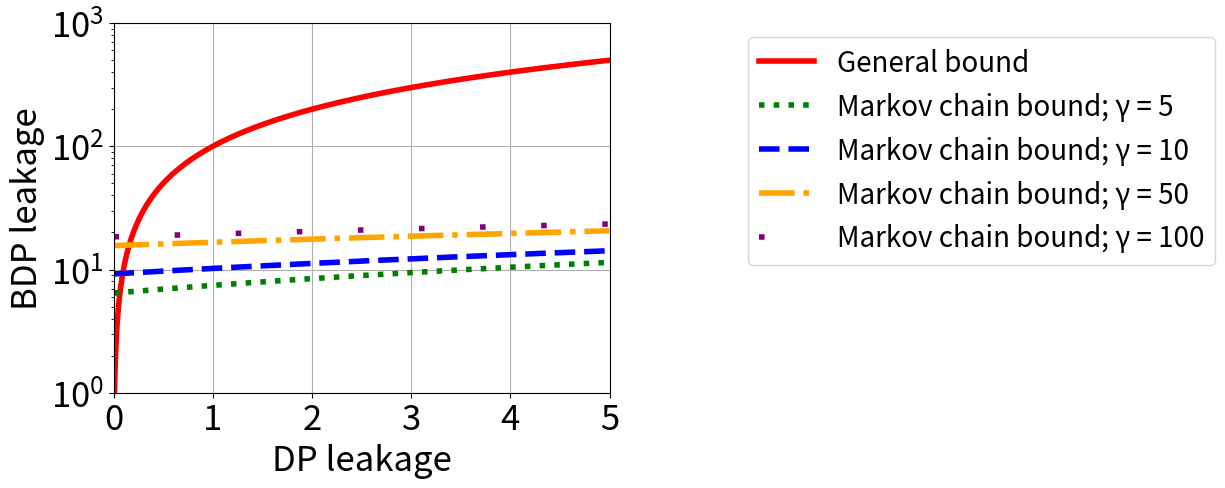
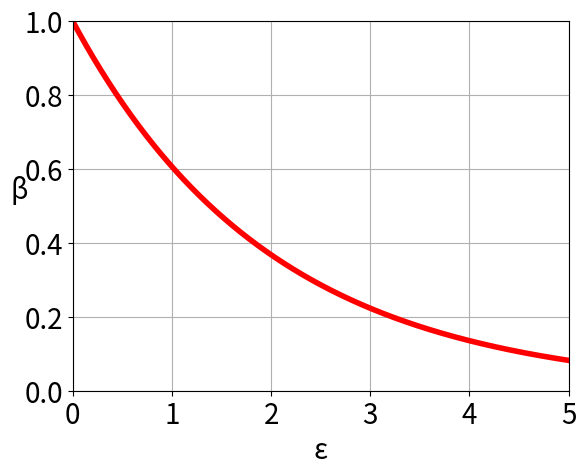
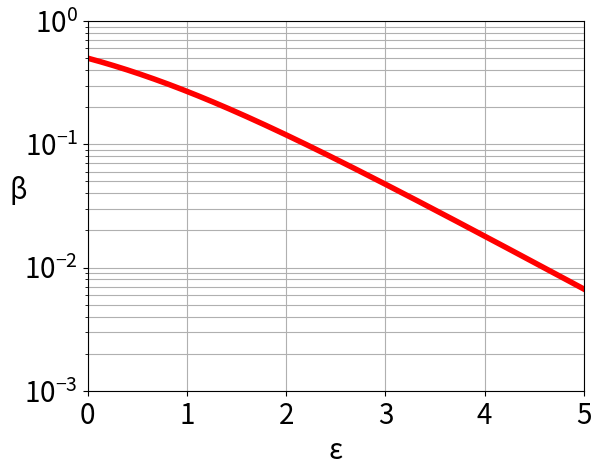
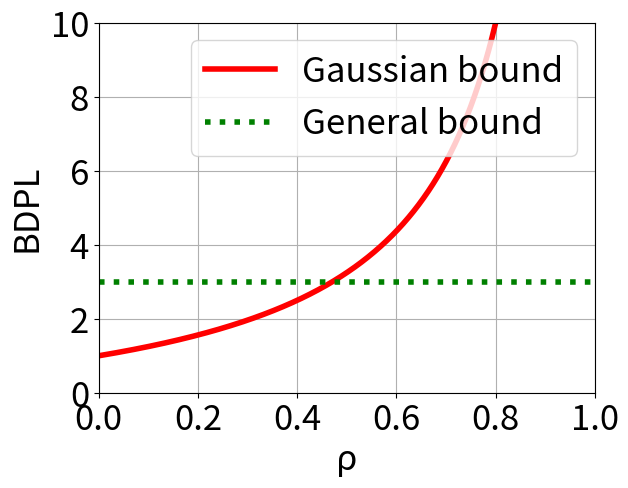
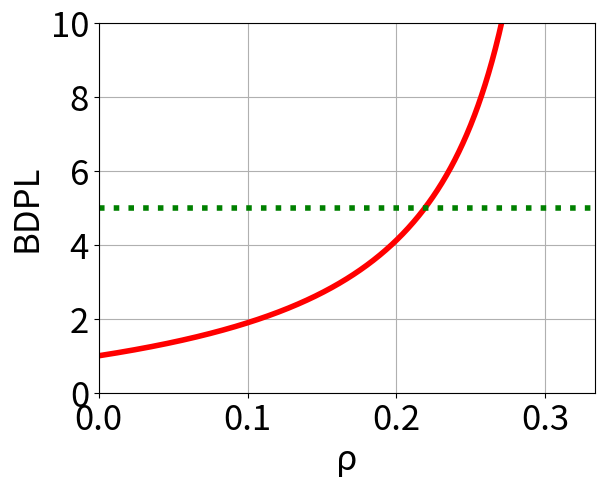
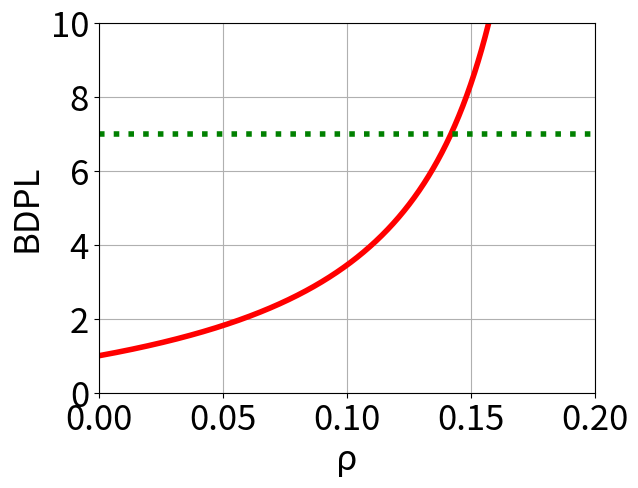
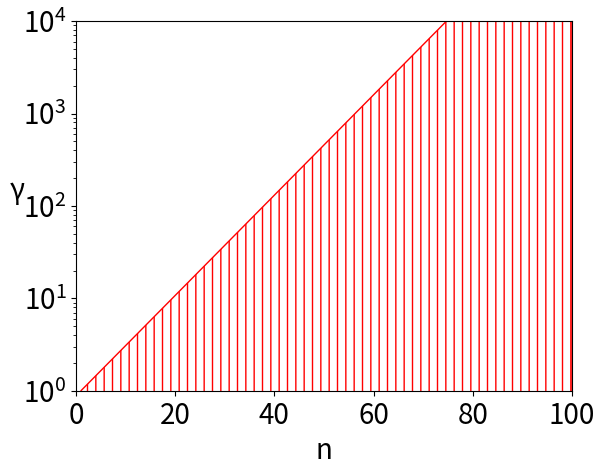
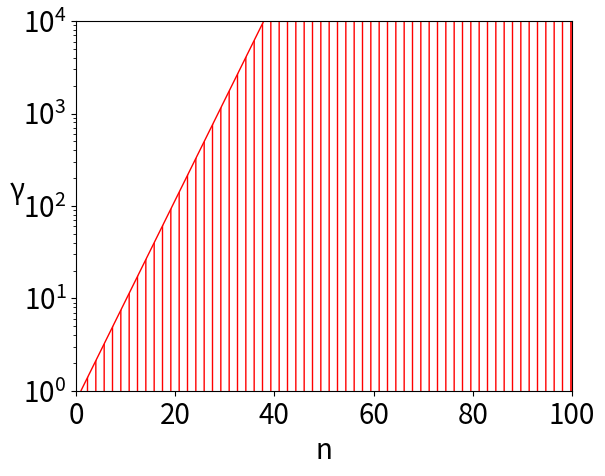
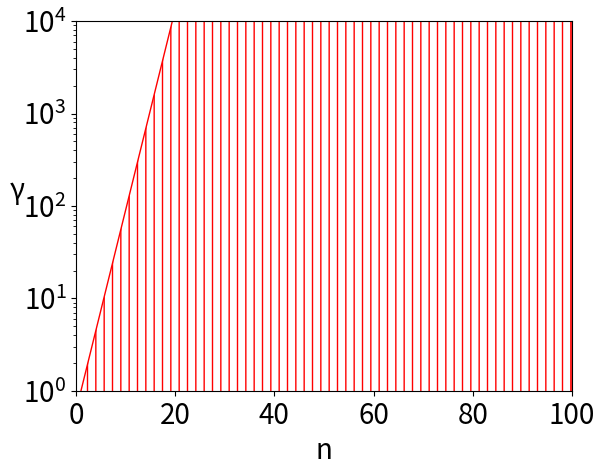
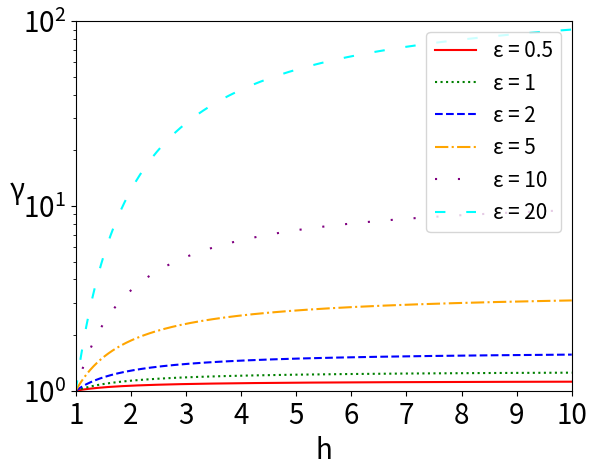
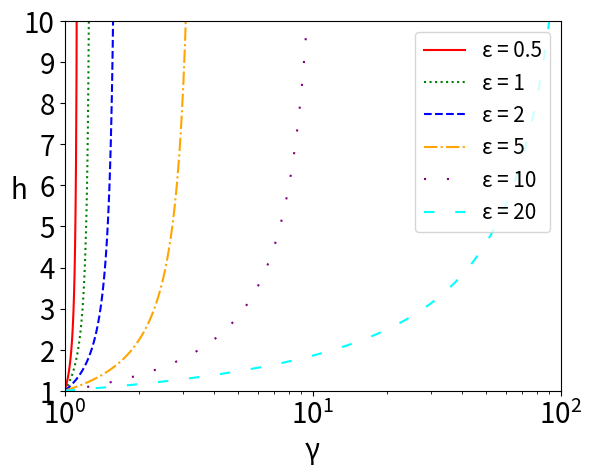
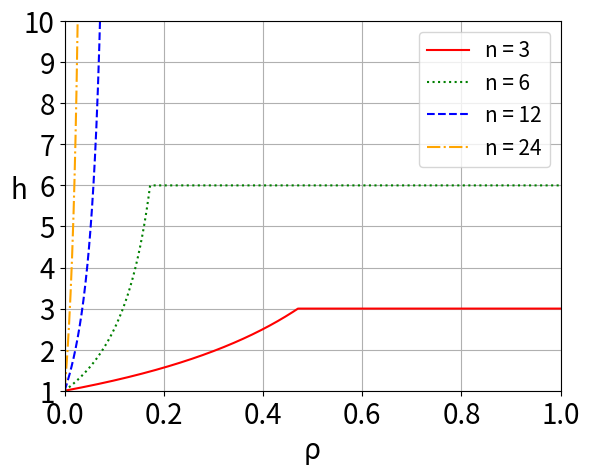

Write the Python code that produced these figures, in order.
from matplotlib import pyplot as plt
import numpy as np

COLORS = ["red", "green", "blue", "orange", "purple", "cyan"]
MARKERS = ['x', '.', '+', '1']
LINES = ['solid', 'dotted', 'dashed', 'dashdot', (0, (1, 10)), (0, (5, 10))]


def plot_setup(max_y, min_y=0.0, max_x=1.0, min_x=0.0, x_label='ρ', y_label='BDPL', y_rot='vertical', x_scale='linear',
               y_scale='linear', fontsize=20):
    plt.xlabel(x_label, fontsize=fontsize)
    plt.ylabel(y_label, fontsize=fontsize, rotation=y_rot)
    plt.xticks(fontsize=fontsize)
    plt.yticks(fontsize=fontsize)
    plt.yscale(y_scale)
    plt.xscale(x_scale)
    plt.ylim((min_y, max_y))
    plt.xlim((min_x, max_x))


# Return general bound for comparison with gaussian bound
def gaussian_general_bound(n, b_minus_a=1, d_privacy_eps=1):
    bdpls_old = n * b_minus_a * d_privacy_eps
    return [0.0, 1.0], [bdpls_old, bdpls_old]


# Return Gaussian bound
def gaussian_new_bound(n, b_minus_a=1, d_privacy_eps=1):
    max_rho = min(1.0, 1 / (n - 2))
    rhos = np.linspace(0.0, max_rho, 1000)
    bdpls = (((n / 2) ** 2 / ((1 / rhos) - n + 2)) + 1) * b_minus_a * d_privacy_eps

    if n == 7:
        plt.xticks(ticks=[0.0, 0.05, 0.1, 0.15, 0.2])
    elif n == 5:
        plt.xticks(ticks=[0.0, 0.1, 0.2, 0.3])

    return rhos, bdpls


# Plot Gaussian bound and general bound
def gaussian_bounds(n, max_y, b_minus_a=1, d_privacy_eps=1, legend=False, save=False):
    max_rho = 1.0 / (n - 2)
    plot_setup(max_y, max_x=max_rho, x_label="ρ", y_label="BDPL", fontsize=25)

    new_xs, new_ys = gaussian_new_bound(n, b_minus_a, d_privacy_eps)
    plt.plot(new_xs, new_ys, color=COLORS[0], linestyle=LINES[0], linewidth=4, label='Gaussian bound')
    old_xs, old_ys = gaussian_general_bound(n, b_minus_a, d_privacy_eps)
    plt.plot(old_xs, old_ys, color=COLORS[1], linestyle=LINES[1], linewidth=4, label='General bound')

    plt.grid(visible=True)
    if legend:
        plt.legend(fontsize=25)
    if save:
        plt.savefig(f'figures/gaussian_bound_n_{n}.pdf', bbox_inches='tight')
    plt.show()


def markov_bounds_new(max_y, legend=False, save=False):
    plot_setup(max_y, min_y=1, max_x=5, y_scale='log', x_label='DP leakage', y_label='BDP leakage', fontsize=25)

    gammas = [5, 10, 50, 100]
    n = 100

    epsilons = np.linspace(0, 5, 1000)
    general_bound = epsilons * n
    plt.plot(epsilons, general_bound, color=COLORS[0], linestyle=LINES[0], linewidth=4, label='General bound')

    for i, gamma in enumerate(gammas):
        markov_chain_bound = epsilons + 4 * np.log(gamma)
        plt.plot(epsilons, markov_chain_bound, color=COLORS[i+1], linestyle=LINES[i+1], linewidth=4,
                 label=f'Markov chain bound; γ = {gamma}')

    plt.grid(visible=True)
    if legend:
        plt.legend(loc="upper center", bbox_to_anchor=(1.75, 1.0), fontsize=20)
    if save:
        plt.savefig(f'figures/markov_bounds_compared.pdf', bbox_inches='tight')
    plt.show()


# Minimum probability beta of a high error for a BDP algorithm for arbitrary data distribution
def arbitrary_utility(save=False):
    plot_setup(1.0, min_y=0.001, max_x=5.0, min_x=0, x_label='ε', y_label='β', y_scale='log', y_rot='horizontal')

    bdp_epsilons = np.linspace(0.0, 5.0, 1000)
    betas = 1.0 / (np.exp(bdp_epsilons) + 1)

    plt.plot(bdp_epsilons, betas, color=COLORS[0], linewidth=4)
    plt.grid(visible=True, which='both')
    if save:
        plt.savefig(f'figures/arbitrary_bound.pdf', bbox_inches='tight')
    plt.show()


# Markov chain bound and general bound compared
def markov_bounds(ns, dp_epsilon):
    plot_setup(max_y=45, max_x=100, min_x=1, x_label="ratio of maximum and minimum transition probability",
               y_label="BDPL", x_scale="log")

    ratios = np.linspace(1.0, 100.0, 1000)
    new_bound = dp_epsilon + 4 * np.log(ratios)
    plt.plot(ratios, new_bound)

    for n in ns:
        plt.plot([1, 100], [n * dp_epsilon, n * dp_epsilon], label=f"general bound for n = {n}")

    plt.legend()
    plt.show()


# Values of n and ratio γ where the new Markov chain bound improves over general bound.
def markov_new_bound_better(dp_epsilon, max_n=100, save=False):
    plot_setup(max_y=10000, min_y=1, max_x=max_n, min_x=0, x_label='n', y_label='γ', y_scale='log', y_rot='horizontal')

    ns = np.linspace(1, max_n, 1000)
    alphas = np.exp(((ns - 1)/4) * dp_epsilon)

    plt.fill_between(ns, alphas, facecolor='none', hatch='||', edgecolor=COLORS[0])

    if save:
        plt.savefig(f'figures/markov_bound_improvement_epsilon_{dp_epsilon}.pdf', bbox_inches='tight')
    plt.show()


# Maximum transition probability ratio γ so that Markov chain bound is only h times worse than DP privacy budget
def markov_utility(dp_epsilons, save=False):
    plot_setup(max_y=100, min_y=1, max_x=10, min_x=1, x_label='h', y_label='γ', y_rot='horizontal', y_scale='log')

    hs = np.linspace(1, 10, 1000)
    for i, dp_epsilon in enumerate(dp_epsilons):
        gammas = np.exp(dp_epsilon * (hs - 1)/(4 * hs))
        plt.plot(hs, gammas, linestyle=LINES[i], color=COLORS[i], label=f"ε = {dp_epsilon}")

    plt.legend(fontsize=15, loc='upper right')
    #plt.grid(visible=True, axis='y', which='both')
    if save:
        plt.savefig(f'figures/markov_utility_eps_{dp_epsilons}.pdf', bbox_inches='tight')
    plt.show()

def markov_utility_reverse_axes(dp_epsilons, save=False):
    plot_setup(max_y=10, min_y=1, max_x=100, min_x=1, x_label='γ', y_label='h', y_rot='horizontal', x_scale='log')

    gammas = np.logspace(0, 2, 1000)
    for i, dp_epsilon in enumerate(dp_epsilons):
        hs = 1. / (1. - (4 * np.log(gammas) / dp_epsilon))
        hs = hs[hs >= 0]
        plt.plot(gammas[:len(hs)], hs, linestyle=LINES[i], color=COLORS[i], label=f"ε = {dp_epsilon}")


    plt.legend(fontsize=15, loc='upper right')
    if save:
        plt.savefig(f'figures/markov_utility_eps_{dp_epsilons}_reverse_axes.pdf', bbox_inches='tight')
    plt.show()

def gaussian_utility_reverse_axes(ns, save=False):
    plot_setup(max_y=10, min_y=1, max_x=1, min_x=0, x_label='ρ', y_label='h', y_rot='horizontal')

    rhos = np.linspace(0, 1, 1000)
    for i, n in enumerate(ns):
        hs = (n ** 2 / (4 * ((1 / rhos) - n + 2))) + 1
        hs[hs < 0] = np.repeat(n, len(hs[hs < 0]))
        hs = np.minimum(hs, n)
        plt.plot(rhos, hs, linestyle=LINES[i], color=COLORS[i], label=f'n = {n}')

    plt.legend(fontsize=15, loc='upper right')
    plt.grid(visible=True)
    if save:
        plt.savefig(f'figures/gaussian_utility_reverse_axes.pdf', bbox_inches='tight')
    plt.show()

# alpha, beta accuracy of laplace algorithm for BDP for arbitrary correlation
def arbitrary_laplace(ms, beta, save=False):
    plot_setup(max_y=100, min_y=1, min_x=0, max_x=5, x_label='ε', y_label='α', y_scale='log', y_rot='horizontal')

    epsilons = np.linspace(0, 5, 1000)

    for i, m in enumerate(ms):
        alphas = np.log(1 / beta) * (m / epsilons)
        plt.plot(epsilons, alphas, linestyle=LINES[i], color='k', label=f"m = {m}")

    plt.legend(fontsize=15)
    if save:
        plt.savefig(f'figures/arbitrary_alpha_beta_{beta}_m_{ms}.pdf', bbox_inches='tight')
    plt.show()


# Probability beta of a large error for any BDP algorithm for arbitrary correlation
def arbitrary_prob_error_greater_than_half_dataset(save=False):
    plot_setup(max_y=1, min_y=0, max_x=5, min_x=0, x_label='ε', y_label='β', y_rot='horizontal')
    epsilons = np.linspace(0, 5, 1000)
    betas = np.exp(-epsilons/2)
    plt.plot(epsilons, betas, color=COLORS[0], linewidth=4)

    plt.grid(visible=True)
    if save:
        plt.savefig(f'figures/arbitrary_counting_query_large_error.pdf', bbox_inches='tight')
    plt.show()


if __name__ == "__main__":
    SAVE = False

    markov_bounds_new(max_y=1000, legend=True, save=SAVE)

    arbitrary_prob_error_greater_than_half_dataset(SAVE)
    arbitrary_utility(save=SAVE)
    #arbitrary_laplace([2, 5, 10, 100], beta=0.01)
    #arbitrary_laplace([2, 5, 10, 100], beta=0.1)
    #arbitrary_laplace([2, 5, 10, 100], beta=0.5)

    gaussian_bounds(3, 10, legend=True, save=SAVE)
    gaussian_bounds(5, 10, legend=False, save=SAVE)
    gaussian_bounds(7, 10, save=SAVE)

    markov_new_bound_better(dp_epsilon=0.5, save=SAVE)
    markov_new_bound_better(dp_epsilon=1.0, save=SAVE)
    markov_new_bound_better(dp_epsilon=2.0, save=SAVE)
    #markov_bounds(ns=[5, 10, 15], dp_epsilon=3)

    markov_utility(dp_epsilons=[0.5, 1, 2, 5, 10, 20], save=SAVE)
    markov_utility_reverse_axes(dp_epsilons=[0.5, 1, 2, 5, 10, 20], save=SAVE)

    gaussian_utility_reverse_axes(ns=[3, 6, 12, 24], save=SAVE)

    # Utility experiment results are directly plotted in the utility_experiment.py file
